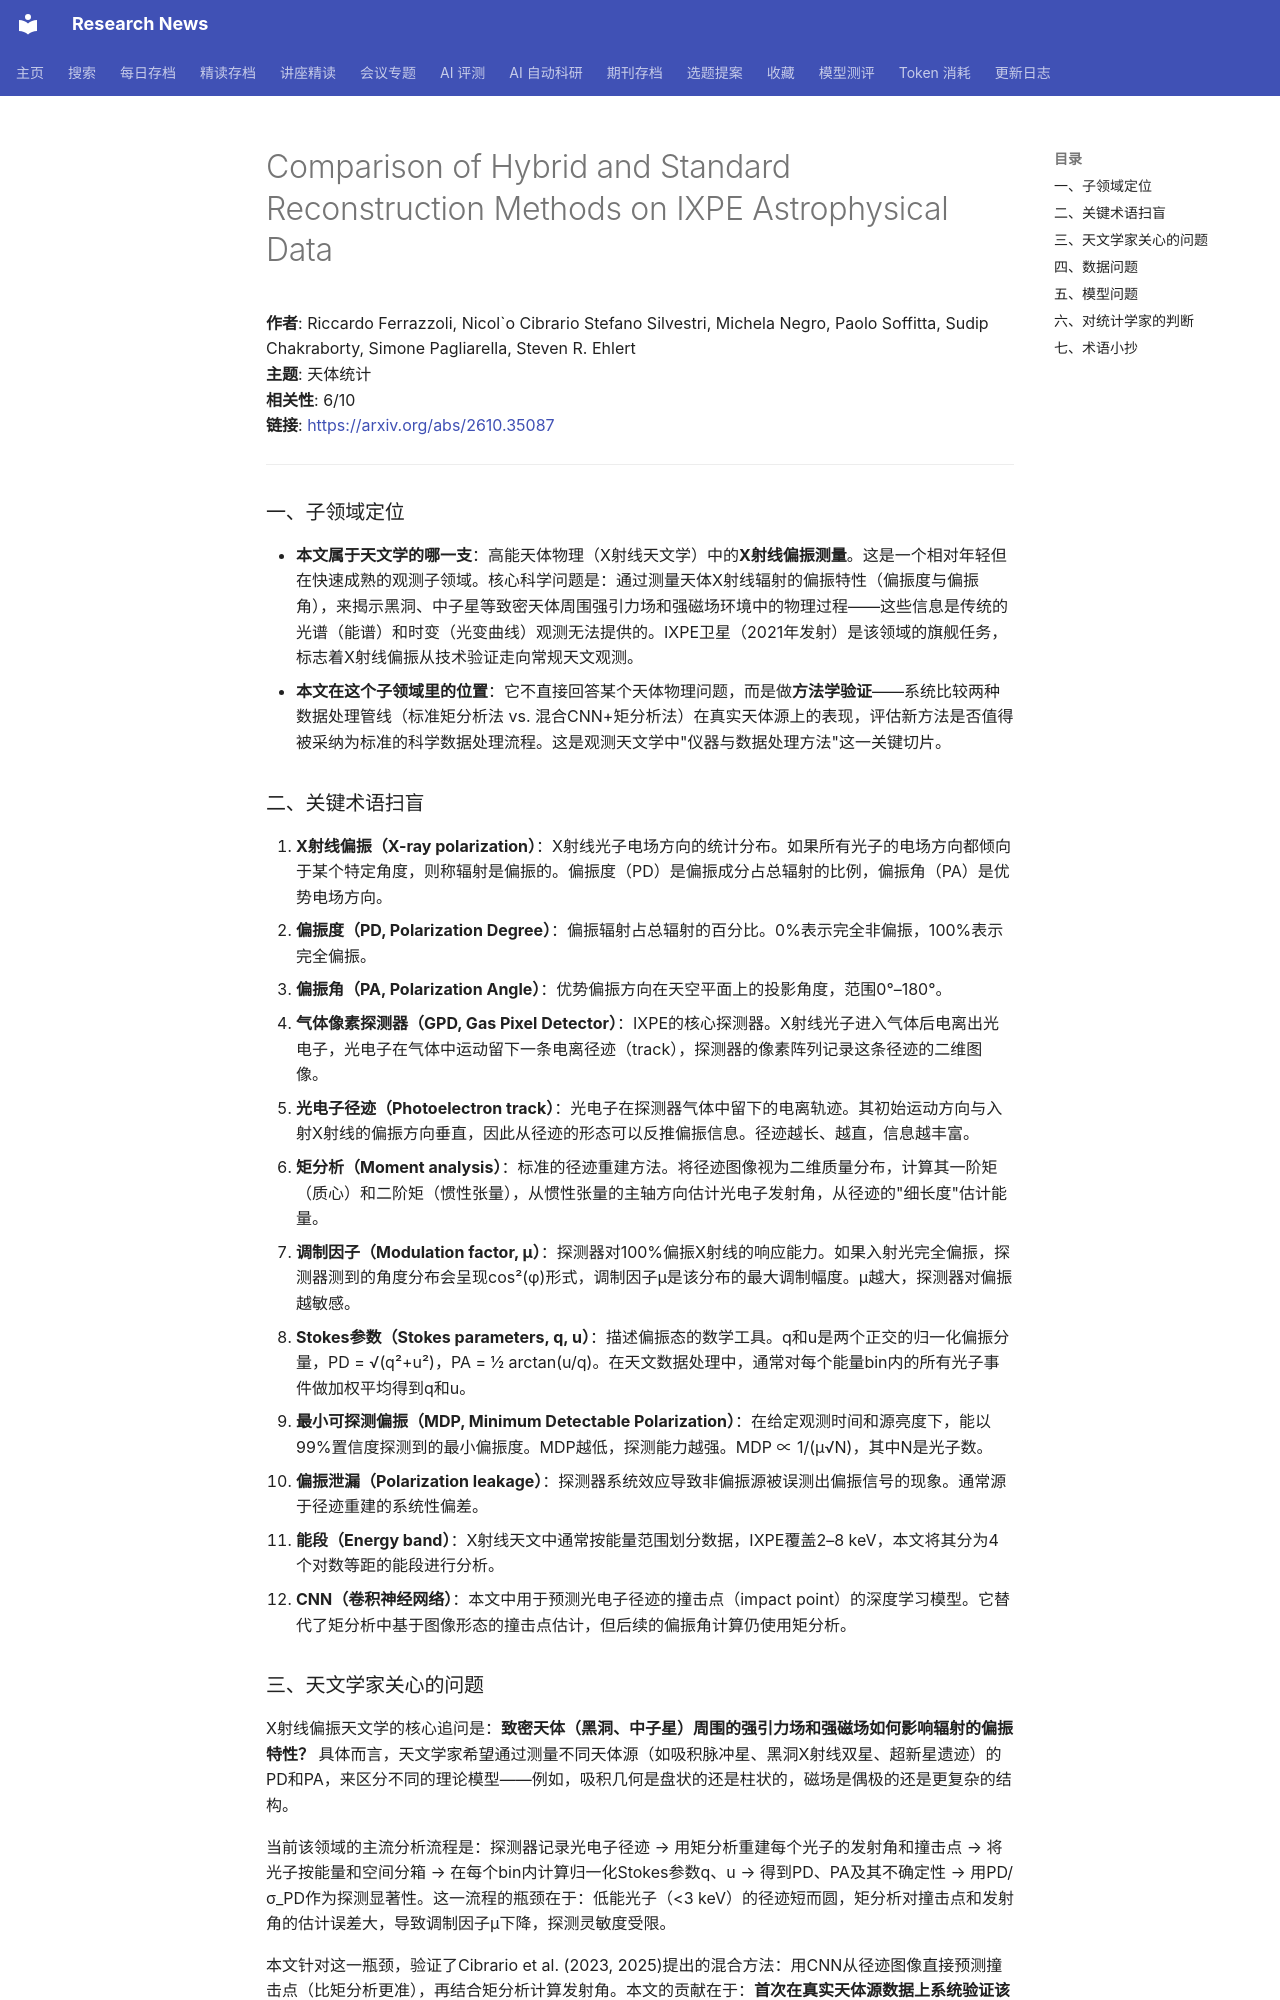

repository: cxy0714/research-news · page: deep_reads/2026-10-28-2610.35087/index.html · generator: mkdocs

# Comparison of Hybrid and Standard Reconstruction Methods on IXPE Astrophysical Data

**作者**: Riccardo Ferrazzoli, Nicol\`o Cibrario Stefano Silvestri, Michela Negro, Paolo Soffitta, Sudip Chakraborty, Simone Pagliarella, Steven R. Ehlert  
**主题**: 天体统计  
**相关性**: 6/10  
**链接**: <https://arxiv.org/abs/2610.35087>

---

### 一、子领域定位

- **本文属于天文学的哪一支**：高能天体物理（X射线天文学）中的**X射线偏振测量**。这是一个相对年轻但在快速成熟的观测子领域。核心科学问题是：通过测量天体X射线辐射的偏振特性（偏振度与偏振角），来揭示黑洞、中子星等致密天体周围强引力场和强磁场环境中的物理过程——这些信息是传统的光谱（能谱）和时变（光变曲线）观测无法提供的。IXPE卫星（2021年发射）是该领域的旗舰任务，标志着X射线偏振从技术验证走向常规天文观测。
- **本文在这个子领域里的位置**：它不直接回答某个天体物理问题，而是做**方法学验证**——系统比较两种数据处理管线（标准矩分析法 vs. 混合CNN+矩分析法）在真实天体源上的表现，评估新方法是否值得被采纳为标准的科学数据处理流程。这是观测天文学中"仪器与数据处理方法"这一关键切片。

### 二、关键术语扫盲

1. **X射线偏振（X-ray polarization）**：X射线光子电场方向的统计分布。如果所有光子的电场方向都倾向于某个特定角度，则称辐射是偏振的。偏振度（PD）是偏振成分占总辐射的比例，偏振角（PA）是优势电场方向。
2. **偏振度（PD, Polarization Degree）**：偏振辐射占总辐射的百分比。0%表示完全非偏振，100%表示完全偏振。
3. **偏振角（PA, Polarization Angle）**：优势偏振方向在天空平面上的投影角度，范围0°–180°。
4. **气体像素探测器（GPD, Gas Pixel Detector）**：IXPE的核心探测器。X射线光子进入气体后电离出光电子，光电子在气体中运动留下一条电离径迹（track），探测器的像素阵列记录这条径迹的二维图像。
5. **光电子径迹（Photoelectron track）**：光电子在探测器气体中留下的电离轨迹。其初始运动方向与入射X射线的偏振方向垂直，因此从径迹的形态可以反推偏振信息。径迹越长、越直，信息越丰富。
6. **矩分析（Moment analysis）**：标准的径迹重建方法。将径迹图像视为二维质量分布，计算其一阶矩（质心）和二阶矩（惯性张量），从惯性张量的主轴方向估计光电子发射角，从径迹的"细长度"估计能量。
7. **调制因子（Modulation factor, μ）**：探测器对100%偏振X射线的响应能力。如果入射光完全偏振，探测器测到的角度分布会呈现cos²(φ)形式，调制因子μ是该分布的最大调制幅度。μ越大，探测器对偏振越敏感。
8. **Stokes参数（Stokes parameters, q, u）**：描述偏振态的数学工具。q和u是两个正交的归一化偏振分量，PD = √(q²+u²)，PA = ½ arctan(u/q)。在天文数据处理中，通常对每个能量bin内的所有光子事件做加权平均得到q和u。
9. **最小可探测偏振（MDP, Minimum Detectable Polarization）**：在给定观测时间和源亮度下，能以99%置信度探测到的最小偏振度。MDP越低，探测能力越强。MDP ∝ 1/(μ√N)，其中N是光子数。
10. **偏振泄漏（Polarization leakage）**：探测器系统效应导致非偏振源被误测出偏振信号的现象。通常源于径迹重建的系统性偏差。
11. **能段（Energy band）**：X射线天文中通常按能量范围划分数据，IXPE覆盖2–8 keV，本文将其分为4个对数等距的能段进行分析。
12. **CNN（卷积神经网络）**：本文中用于预测光电子径迹的撞击点（impact point）的深度学习模型。它替代了矩分析中基于图像形态的撞击点估计，但后续的偏振角计算仍使用矩分析。

### 三、天文学家关心的问题

X射线偏振天文学的核心追问是：**致密天体（黑洞、中子星）周围的强引力场和强磁场如何影响辐射的偏振特性？** 具体而言，天文学家希望通过测量不同天体源（如吸积脉冲星、黑洞X射线双星、超新星遗迹）的PD和PA，来区分不同的理论模型——例如，吸积几何是盘状的还是柱状的，磁场是偶极的还是更复杂的结构。

当前该领域的主流分析流程是：探测器记录光电子径迹 → 用矩分析重建每个光子的发射角和撞击点 → 将光子按能量和空间分箱 → 在每个bin内计算归一化Stokes参数q、u → 得到PD、PA及其不确定性 → 用PD/σ_PD作为探测显著性。这一流程的瓶颈在于：低能光子（<3 keV）的径迹短而圆，矩分析对撞击点和发射角的估计误差大，导致调制因子μ下降，探测灵敏度受限。

本文针对这一瓶颈，验证了Cibrario et al. (2023, 2025)提出的混合方法：用CNN从径迹图像直接预测撞击点（比矩分析更准），再结合矩分析计算发射角。本文的贡献在于：**首次在真实天体源数据上系统验证该方法的增益**，并发现了一个此前未报道的CNN系统效应（六边形网格伪影）。这属于观测天文学中"数据处理管线验证"这一环节——天文学家需要知道新方法是否真的更好、是否有副作用，才能决定是否将其纳入标准流程。
